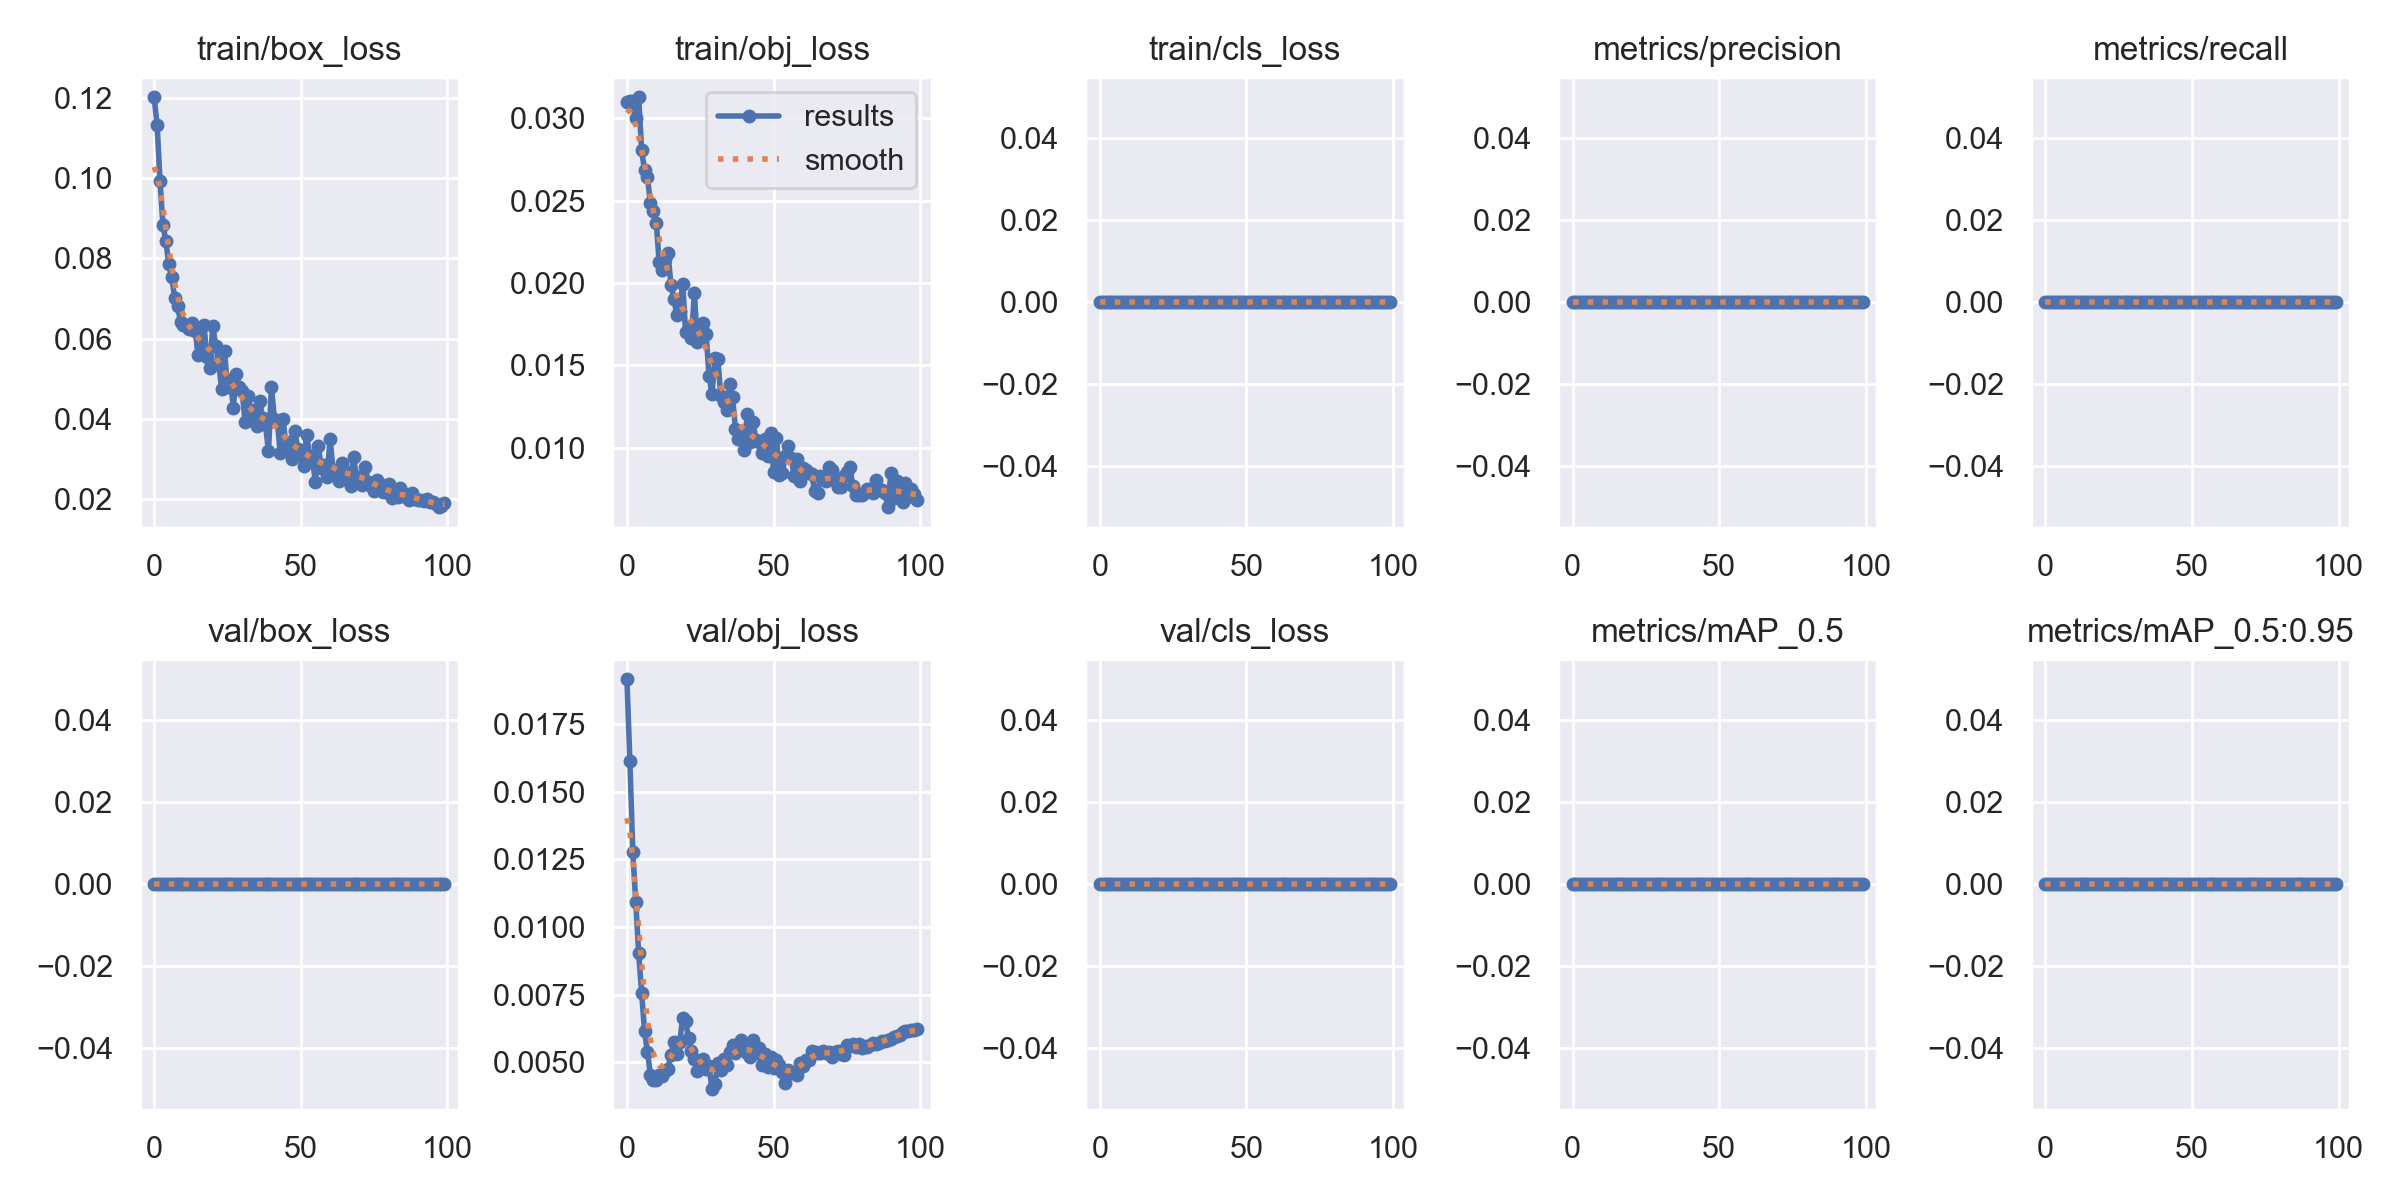

Data behind this chart, as committed beside it:
epoch, train/box_loss, train/obj_loss, train/cls_loss, metrics/precision, metrics/recall, metrics/mAP_0.5, metrics/mAP_0.5:0.95, val/box_loss, val/obj_loss, val/cls_loss, x/lr0, x/lr1, x/lr2
0, 0.1201, 0.031, 0, 0, 0, 0, 0, 0, 0.01915, 0, 0.0964, 0.0004, 0.0004
1, 0.1133, 0.03107, 0, 0, 0, 0, 0, 0, 0.01612, 0, 0.09189, 0.0008911, 0.0008911
2, 0.09927, 0.03106, 0, 0, 0, 0, 0, 0, 0.01277, 0, 0.08737, 0.001372, 0.001372
3, 0.08836, 0.03, 0, 0, 0, 0, 0, 0, 0.01094, 0, 0.08284, 0.001844, 0.001844
4, 0.08424, 0.03126, 0, 0, 0, 0, 0, 0, 0.009026, 0, 0.0783, 0.002305, 0.002305
5, 0.07855, 0.02807, 0, 0, 0, 0, 0, 0, 0.007578, 0, 0.07376, 0.002756, 0.002756
6, 0.07531, 0.02683, 0, 0, 0, 0, 0, 0, 0.006157, 0, 0.0692, 0.003198, 0.003198
7, 0.0701, 0.02643, 0, 0, 0, 0, 0, 0, 0.005371, 0, 0.06463, 0.00363, 0.00363
8, 0.06805, 0.02484, 0, 0, 0, 0, 0, 0, 0.00454, 0, 0.06005, 0.004052, 0.004052
9, 0.06406, 0.02435, 0, 0, 0, 0, 0, 0, 0.00433, 0, 0.05546, 0.004463, 0.004463
10, 0.06347, 0.02365, 0, 0, 0, 0, 0, 0, 0.004335, 0, 0.05087, 0.004865, 0.004865
11, 0.06315, 0.02125, 0, 0, 0, 0, 0, 0, 0.004535, 0, 0.04626, 0.005258, 0.005258
12, 0.06237, 0.0208, 0, 0, 0, 0, 0, 0, 0.004475, 0, 0.04164, 0.00564, 0.00564
13, 0.06392, 0.02149, 0, 0, 0, 0, 0, 0, 0.004692, 0, 0.03701, 0.006012, 0.006012
14, 0.06202, 0.02183, 0, 0, 0, 0, 0, 0, 0.004765, 0, 0.03237, 0.006374, 0.006374
15, 0.05603, 0.01988, 0, 0, 0, 0, 0, 0, 0.005271, 0, 0.02773, 0.006727, 0.006727
16, 0.05825, 0.01906, 0, 0, 0, 0, 0, 0, 0.005751, 0, 0.02307, 0.007069, 0.007069
17, 0.06333, 0.01806, 0, 0, 0, 0, 0, 0, 0.005316, 0, 0.0184, 0.007402, 0.007402
18, 0.05533, 0.01833, 0, 0, 0, 0, 0, 0, 0.005736, 0, 0.01372, 0.007725, 0.007725
19, 0.05266, 0.01996, 0, 0, 0, 0, 0, 0, 0.006646, 0, 0.009038, 0.008038, 0.008038
20, 0.06323, 0.01706, 0, 0, 0, 0, 0, 0, 0.006528, 0, 0.00802, 0.00802, 0.00802
21, 0.05815, 0.01736, 0, 0, 0, 0, 0, 0, 0.005881, 0, 0.00802, 0.00802, 0.00802
22, 0.05402, 0.01666, 0, 0, 0, 0, 0, 0, 0.005431, 0, 0.007921, 0.007921, 0.007921
23, 0.04743, 0.01937, 0, 0, 0, 0, 0, 0, 0.005122, 0, 0.007822, 0.007822, 0.007822
24, 0.05699, 0.01642, 0, 0, 0, 0, 0, 0, 0.004685, 0, 0.007723, 0.007723, 0.007723
25, 0.04803, 0.01747, 0, 0, 0, 0, 0, 0, 0.00493, 0, 0.007624, 0.007624, 0.007624
26, 0.04983, 0.01756, 0, 0, 0, 0, 0, 0, 0.005121, 0, 0.007525, 0.007525, 0.007525
27, 0.04281, 0.0169, 0, 0, 0, 0, 0, 0, 0.004765, 0, 0.007426, 0.007426, 0.007426
28, 0.0512, 0.01435, 0, 0, 0, 0, 0, 0, 0.004863, 0, 0.007327, 0.007327, 0.007327
29, 0.04804, 0.01327, 0, 0, 0, 0, 0, 0, 0.004008, 0, 0.007228, 0.007228, 0.007228
30, 0.04695, 0.01544, 0, 0, 0, 0, 0, 0, 0.004213, 0, 0.007129, 0.007129, 0.007129
31, 0.03933, 0.01539, 0, 0, 0, 0, 0, 0, 0.004967, 0, 0.00703, 0.00703, 0.00703
32, 0.04565, 0.01316, 0, 0, 0, 0, 0, 0, 0.004698, 0, 0.006931, 0.006931, 0.006931
33, 0.04232, 0.01276, 0, 0, 0, 0, 0, 0, 0.005112, 0, 0.006832, 0.006832, 0.006832
34, 0.03957, 0.01227, 0, 0, 0, 0, 0, 0, 0.004916, 0, 0.006733, 0.006733, 0.006733
35, 0.03814, 0.01388, 0, 0, 0, 0, 0, 0, 0.005384, 0, 0.006634, 0.006634, 0.006634
36, 0.04459, 0.01311, 0, 0, 0, 0, 0, 0, 0.005624, 0, 0.006535, 0.006535, 0.006535
37, 0.0402, 0.01117, 0, 0, 0, 0, 0, 0, 0.005334, 0, 0.006436, 0.006436, 0.006436
38, 0.03841, 0.01053, 0, 0, 0, 0, 0, 0, 0.005447, 0, 0.006337, 0.006337, 0.006337
39, 0.03193, 0.01074, 0, 0, 0, 0, 0, 0, 0.005817, 0, 0.006238, 0.006238, 0.006238
40, 0.04803, 0.009888, 0, 0, 0, 0, 0, 0, 0.005645, 0, 0.006139, 0.006139, 0.006139
41, 0.03999, 0.01204, 0, 0, 0, 0, 0, 0, 0.005361, 0, 0.00604, 0.00604, 0.00604
42, 0.03955, 0.01039, 0, 0, 0, 0, 0, 0, 0.005205, 0, 0.005941, 0.005941, 0.005941
43, 0.03159, 0.01158, 0, 0, 0, 0, 0, 0, 0.005838, 0, 0.005842, 0.005842, 0.005842
44, 0.04003, 0.01047, 0, 0, 0, 0, 0, 0, 0.005341, 0, 0.005743, 0.005743, 0.005743
45, 0.03284, 0.01038, 0, 0, 0, 0, 0, 0, 0.005517, 0, 0.005644, 0.005644, 0.005644
46, 0.03423, 0.009675, 0, 0, 0, 0, 0, 0, 0.004903, 0, 0.005545, 0.005545, 0.005545
47, 0.02994, 0.01056, 0, 0, 0, 0, 0, 0, 0.005295, 0, 0.005446, 0.005446, 0.005446
48, 0.03708, 0.009509, 0, 0, 0, 0, 0, 0, 0.004833, 0, 0.005347, 0.005347, 0.005347
49, 0.03246, 0.01092, 0, 0, 0, 0, 0, 0, 0.005199, 0, 0.005248, 0.005248, 0.005248
50, 0.031, 0.008538, 0, 0, 0, 0, 0, 0, 0.004796, 0, 0.005149, 0.005149, 0.005149
51, 0.0284, 0.01057, 0, 0, 0, 0, 0, 0, 0.005078, 0, 0.00505, 0.00505, 0.00505
52, 0.03613, 0.008332, 0, 0, 0, 0, 0, 0, 0.004894, 0, 0.004951, 0.004951, 0.004951
53, 0.0309, 0.008477, 0, 0, 0, 0, 0, 0, 0.004631, 0, 0.004852, 0.004852, 0.004852
54, 0.02971, 0.009533, 0, 0, 0, 0, 0, 0, 0.004218, 0, 0.004753, 0.004753, 0.004753
55, 0.0244, 0.01014, 0, 0, 0, 0, 0, 0, 0.004714, 0, 0.004654, 0.004654, 0.004654
56, 0.03319, 0.009414, 0, 0, 0, 0, 0, 0, 0.004608, 0, 0.004555, 0.004555, 0.004555
57, 0.02775, 0.008302, 0, 0, 0, 0, 0, 0, 0.004604, 0, 0.004456, 0.004456, 0.004456
58, 0.02851, 0.009336, 0, 0, 0, 0, 0, 0, 0.004538, 0, 0.004357, 0.004357, 0.004357
59, 0.0255, 0.008019, 0, 0, 0, 0, 0, 0, 0.004971, 0, 0.004258, 0.004258, 0.004258
... 40 more rows
